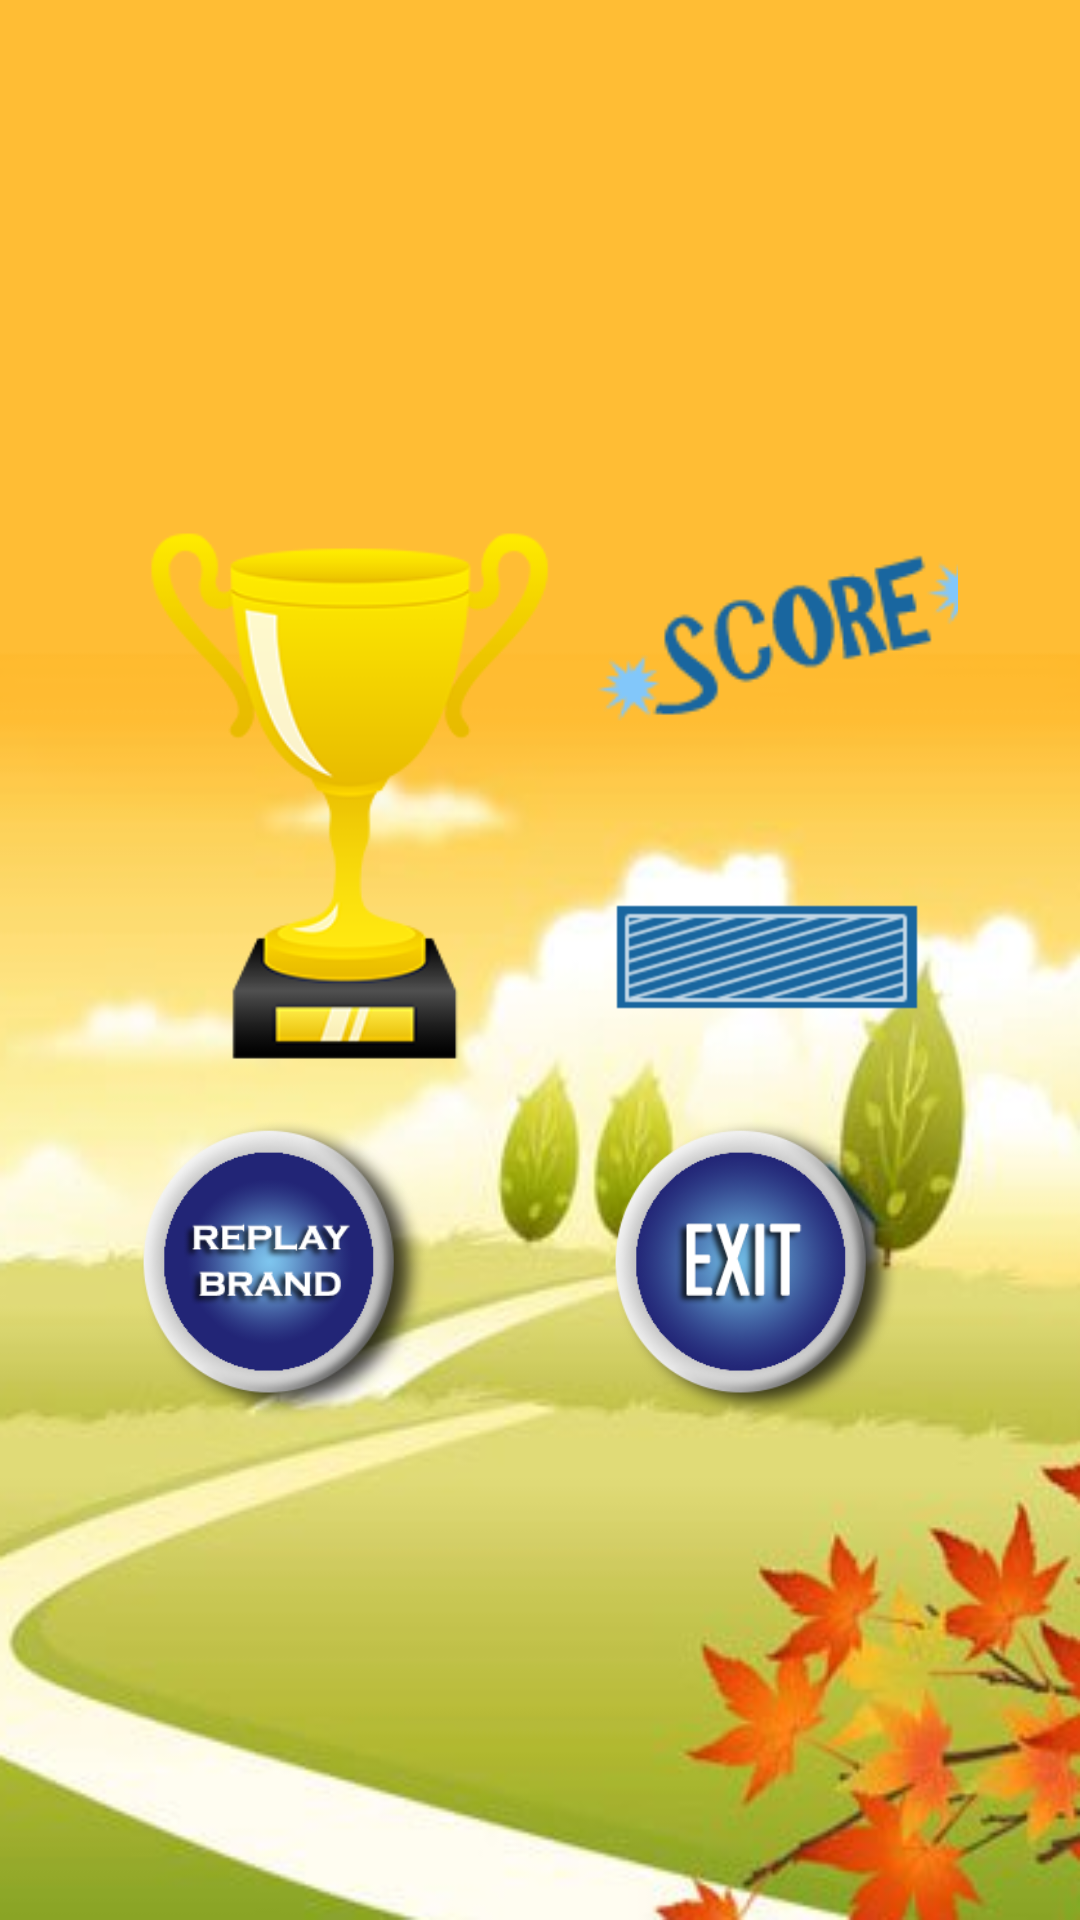

This screen was rendered from an Android layout file. Write that file and the resources it references.
<!-- AndroidManifest.xml: fallback theme Theme.MaterialComponents.DayNight.NoActionBar -->
<!-- res/layout/activity_score.xml -->
<LinearLayout xmlns:android="http://schemas.android.com/apk/res/android"
    xmlns:tools="http://schemas.android.com/tools"
    android:id="@+id/LinearLayout1"
    android:layout_width="match_parent"
    android:layout_height="match_parent"
    android:background="@drawable/bgfour"
    android:gravity="center"
    android:orientation="vertical"
    android:paddingBottom="@dimen/activity_vertical_margin"
    android:paddingLeft="@dimen/activity_horizontal_margin"
    android:paddingRight="@dimen/activity_horizontal_margin"
    android:paddingTop="@dimen/activity_vertical_margin"
    tools:context=".Score" >

    <LinearLayout
        android:layout_width="279dp"
        android:layout_height="wrap_content" >

        <ImageView
            android:id="@+id/imageView1"
            android:layout_width="156dp"
            android:layout_height="207dp"
            android:src="@drawable/trophy" />

        <LinearLayout
            android:layout_width="wrap_content"
            android:layout_height="match_parent"
            android:orientation="vertical" >

            <ImageView
                android:id="@+id/imageView2"
                android:layout_width="144dp"
                android:layout_height="wrap_content"
                android:layout_weight="0.18"
                android:src="@drawable/scoretext" />

            <ImageView
                android:id="@+id/imageView3"
                android:layout_width="wrap_content"
                android:layout_height="wrap_content"
                android:layout_weight="0.18"
                android:src="@drawable/scorecard" />
        </LinearLayout>
    </LinearLayout>

    <LinearLayout
        android:layout_width="331dp"
        android:layout_height="104dp" >

        <ImageView
            android:id="@+id/playagain"
            android:layout_width="wrap_content"
            android:layout_height="wrap_content"
            android:src="@drawable/playagain_button" />

        <ImageView
            android:id="@+id/exit"
            android:layout_width="wrap_content"
            android:layout_height="wrap_content"
            android:src="@drawable/exit_button" />

    </LinearLayout>

</LinearLayout>
<!-- resources referenced by this layout -->
<resources>
  <!-- drawable bgfour: png bitmap (drawable-hdpi, 121063 bytes) -->
  <!-- drawable exit_button (drawable-hdpi) -->
  <?xml version="1.0" encoding="utf-8"?>
  
   <selector xmlns:android="http://schemas.android.com/apk/res/android">
       <item android:state_pressed="true"
             android:drawable="@drawable/exitoff" /> 
       
       <item android:drawable="@drawable/exit" /> 
   </selector>
  <!-- drawable playagain_button (drawable-hdpi) -->
  <?xml version="1.0" encoding="utf-8"?>
  
   <selector xmlns:android="http://schemas.android.com/apk/res/android">
       <item android:state_pressed="true"
             android:drawable="@drawable/tryagainoff" /> 
       
       <item android:drawable="@drawable/tryagain" /> 
   </selector>
  <!-- drawable scorecard: png bitmap (drawable-hdpi, 5759 bytes) -->
  <!-- drawable scoretext: png bitmap (drawable-hdpi, 5486 bytes) -->
  <!-- drawable trophy: png bitmap (drawable-hdpi, 20100 bytes) -->
  <!-- drawable exitoff: png bitmap (drawable-hdpi, 29173 bytes) -->
  <!-- drawable exit: png bitmap (drawable-hdpi, 33225 bytes) -->
  <!-- drawable tryagainoff: png bitmap (drawable-hdpi, 30199 bytes) -->
  <!-- drawable tryagain: png bitmap (drawable-hdpi, 34632 bytes) -->
</resources>
